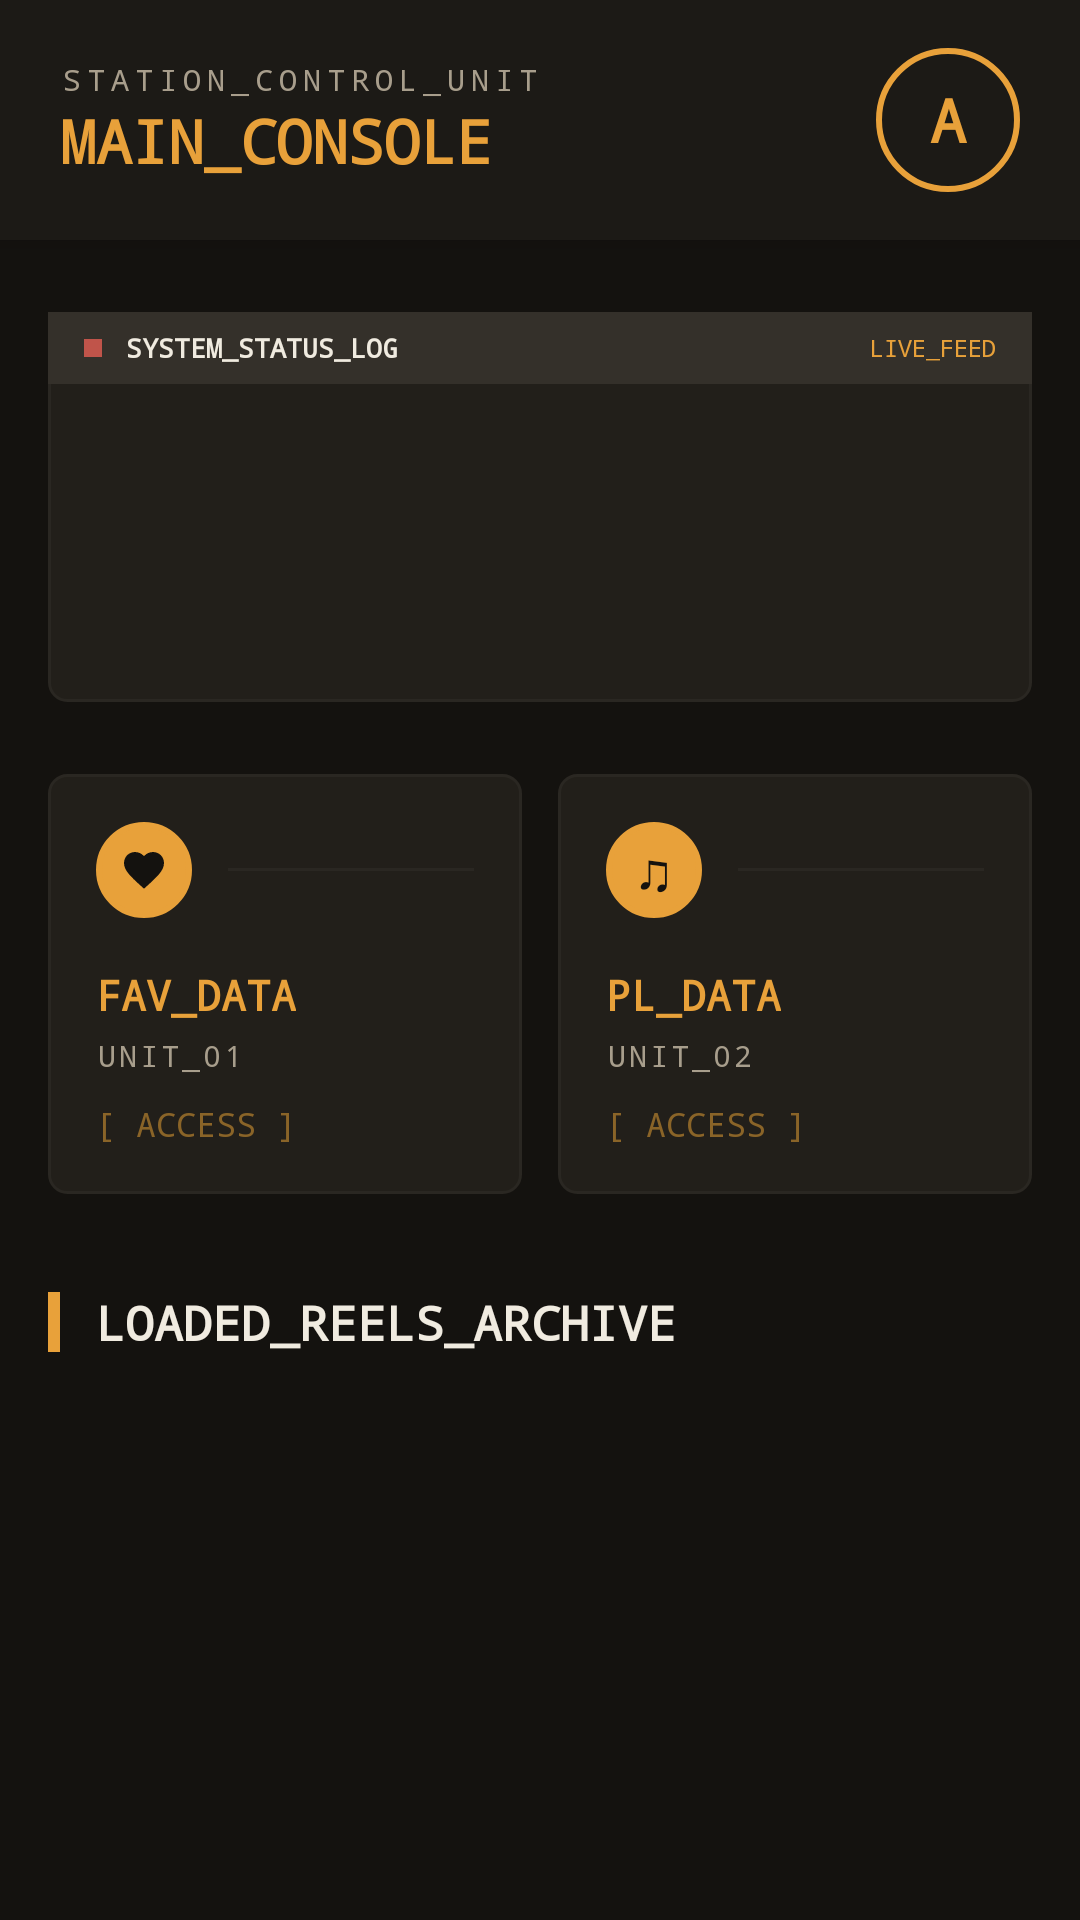

Reconstruct the res/layout file that produces this screen, plus the resources it refers to.
<!-- AndroidManifest.xml: application theme Theme.Sonus -->
<!-- res/layout/fragment_home.xml -->
<?xml version="1.0" encoding="utf-8"?>
<FrameLayout xmlns:android="http://schemas.android.com/apk/res/android"
    xmlns:app="http://schemas.android.com/apk/res-auto"
    android:layout_width="match_parent"
    android:layout_height="match_parent"
    android:background="?attr/sonusBackgroundColor">

    
    <LinearLayout
        android:id="@+id/topRack"
        android:layout_width="match_parent"
        android:layout_height="80dp"
        android:background="?attr/sonusPanelColor"
        android:orientation="horizontal"
        android:gravity="center_vertical"
        android:paddingStart="20dp"
        android:paddingEnd="20dp"
        android:elevation="4dp">

        <LinearLayout
            android:layout_width="0dp"
            android:layout_height="wrap_content"
            android:layout_weight="1"
            android:orientation="vertical">
            <TextView
                android:id="@+id/tvHomeHeaderTop"
                android:layout_width="wrap_content"
                android:layout_height="wrap_content"
                android:text="@string/station_control_unit"
                android:textColor="?attr/sonusTextDarkColor"
                android:textSize="10sp"
                android:fontFamily="monospace"
                android:letterSpacing="0.2" />

            <TextView
                android:id="@+id/tvHomeHeaderMain"
                android:layout_width="wrap_content"
                android:layout_height="wrap_content"
                android:fontFamily="monospace"
                android:text="@string/main_console"
                android:textColor="?attr/sonusAccentColor"
                android:textSize="20sp"
                android:textStyle="bold" />
            <TextView
                android:id="@+id/tvOfflineStatus"
                android:layout_width="wrap_content"
                android:layout_height="wrap_content"
                android:layout_marginTop="2dp"
                android:text="@string/offline_mode_tag"
                android:textColor="?attr/sonusStatusRed"
                android:textSize="10sp"
                android:fontFamily="monospace"
                android:visibility="gone" />
        </LinearLayout>

        <include layout="@layout/user_avatar" />
    </LinearLayout>

    
    <ScrollView
        android:layout_width="match_parent"
        android:layout_height="match_parent"
        android:layout_marginTop="80dp"
        android:clipToPadding="false"
        android:fillViewport="true"
        android:paddingBottom="180dp">

        <LinearLayout
            android:layout_width="match_parent"
            android:layout_height="wrap_content"
            android:orientation="vertical"
            android:padding="16dp">

            
            <LinearLayout
                android:layout_width="match_parent"
                android:layout_height="130dp"
                android:layout_marginTop="8dp"
                android:background="@drawable/bg_settings_item"
                android:orientation="vertical">

                <LinearLayout
                    android:layout_width="match_parent"
                    android:layout_height="24dp"
                    android:background="?attr/sonusLineColor"
                    android:gravity="center_vertical"
                    android:paddingStart="12dp"
                    android:paddingEnd="12dp">
                    <View
                        android:layout_width="6dp"
                        android:layout_height="6dp"
                        android:background="?attr/sonusStatusRed" />
                    <TextView
                        android:id="@+id/tvTerminalHeader"
                        android:layout_width="wrap_content"
                        android:layout_height="wrap_content"
                        android:layout_marginStart="8dp"
                        android:fontFamily="monospace"
                        android:text="@string/system_status_log"
                        android:textColor="?attr/sonusTextPrimaryColor"
                        android:textSize="9sp"
                        android:textStyle="bold" />
                    <View
                        android:layout_width="0dp"
                        android:layout_height="match_parent"
                        android:layout_weight="1" />
                    <TextView
                        android:id="@+id/tvTerminalLive"
                        android:layout_width="wrap_content"
                        android:layout_height="wrap_content"
                        android:fontFamily="monospace"
                        android:text="@string/live_feed"
                        android:textColor="?attr/sonusAccentColor"
                        android:textSize="8sp" />
                </LinearLayout>

                <androidx.recyclerview.widget.RecyclerView
                    android:id="@+id/rvTerminalLog"
                    android:layout_width="match_parent"
                    android:layout_height="match_parent"
                    android:paddingTop="8dp"
                    android:paddingBottom="8dp"
                    android:overScrollMode="never" />
            </LinearLayout>

            
            <LinearLayout
                android:layout_width="match_parent"
                android:layout_height="wrap_content"
                android:layout_marginTop="24dp"
                android:orientation="horizontal">

                <FrameLayout
                    android:layout_width="0dp"
                    android:layout_height="wrap_content"
                    android:layout_marginEnd="6dp"
                    android:layout_weight="1">
                    <include layout="@layout/card_favorites" />
                </FrameLayout>

                <FrameLayout
                    android:layout_width="0dp"
                    android:layout_height="wrap_content"
                    android:layout_marginStart="6dp"
                    android:layout_weight="1">
                    <include layout="@layout/card_playlists" />
                </FrameLayout>
            </LinearLayout>

            
            <LinearLayout
                android:id="@+id/recentlyPlayedPanel"
                android:layout_width="match_parent"
                android:layout_height="wrap_content"
                android:layout_marginTop="32dp"
                android:orientation="vertical">

                <LinearLayout
                    android:layout_width="match_parent"
                    android:layout_height="wrap_content"
                    android:orientation="horizontal"
                    android:gravity="center_vertical">
                    <View
                        android:layout_width="4dp"
                        android:layout_height="20dp"
                        android:background="?attr/sonusAccentColor" />
                    <TextView
                        android:id="@+id/tvRecentlyPlayedHeader"
                        android:layout_width="wrap_content"
                        android:layout_height="wrap_content"
                        android:layout_marginStart="12dp"
                        android:text="@string/loaded_reels_archive"
                        android:textColor="?attr/sonusTextPrimaryColor"
                        android:textSize="16sp"
                        android:fontFamily="monospace"
                        android:textStyle="bold" />
                </LinearLayout>

                <androidx.recyclerview.widget.RecyclerView
                    android:id="@+id/rvRecentlyPlayed"
                    android:layout_width="match_parent"
                    android:layout_height="wrap_content"
                    android:layout_marginTop="12dp"
                    android:clipToPadding="false"
                    android:paddingEnd="16dp"
                    android:orientation="horizontal"
                    app:layoutManager="androidx.recyclerview.widget.LinearLayoutManager" />
            </LinearLayout>

        </LinearLayout>
    </ScrollView>

</FrameLayout>
<!-- res/layout/user_avatar.xml (included above) -->
<?xml version="1.0" encoding="utf-8"?>
<TextView xmlns:android="http://schemas.android.com/apk/res/android"
    android:id="@+id/userAvatar"
    android:layout_width="48dp"
    android:layout_height="48dp"
    android:background="@drawable/bg_icon_circle"
    android:fontFamily="monospace"
    android:gravity="center"
    android:text="@string/default_avatar"
    android:textColor="?attr/sonusAccentColor"
    android:textSize="20sp"
    android:textStyle="bold" />
<!-- res/layout/card_favorites.xml (included above) -->
<?xml version="1.0" encoding="utf-8"?>
<LinearLayout xmlns:android="http://schemas.android.com/apk/res/android"
    xmlns:app="http://schemas.android.com/apk/res-auto"
    android:id="@+id/cardFavorites"
    android:layout_width="match_parent"
    android:layout_height="140dp"
    android:background="@drawable/bg_settings_item"
    android:orientation="vertical"
    android:padding="16dp"
    android:clickable="true"
    android:focusable="true">

    <LinearLayout
        android:layout_width="match_parent"
        android:layout_height="wrap_content"
        android:orientation="horizontal"
        android:gravity="center_vertical">
        <ImageView
            android:layout_width="32dp"
            android:layout_height="32dp"
            android:background="@drawable/bg_icon_circle"
            android:backgroundTint="?attr/sonusAccentColor"
            android:contentDescription="Ulubione"
            android:padding="8dp"
            android:src="@drawable/ic_favorite"
            app:tint="?attr/sonusBackgroundColor" />

        <View
            android:layout_width="0dp"
            android:layout_height="1dp"
            android:layout_weight="1"
            android:layout_marginStart="12dp"
            android:background="?attr/sonusLineSoftColor" />
    </LinearLayout>

    <TextView
        android:id="@+id/tvFavCardLabel"
        android:layout_width="wrap_content"
        android:layout_height="wrap_content"
        android:layout_marginTop="16dp"
        android:fontFamily="monospace"
        android:text="@string/fav_data"
        android:textColor="?attr/sonusAccentColor"
        android:textSize="14sp"
        android:textStyle="bold" />

    <TextView
        android:id="@+id/tvFavCardDesc"
        android:layout_width="wrap_content"
        android:layout_height="wrap_content"
        android:layout_marginTop="4dp"
        android:fontFamily="monospace"
        android:text="@string/unit_01"
        android:textColor="?attr/sonusTextDarkColor"
        android:textSize="10sp"
        android:letterSpacing="0.1" />

    <View
        android:layout_width="match_parent"
        android:layout_height="0dp"
        android:layout_weight="1" />

    <TextView
        android:id="@+id/tvFavCardAccess"
        android:layout_width="wrap_content"
        android:layout_height="wrap_content"
        android:fontFamily="monospace"
        android:text="@string/access_bracket"
        android:textColor="?attr/sonusAccentDimColor"
        android:textSize="11sp" />

</LinearLayout>
<!-- res/layout/card_playlists.xml (included above) -->
<?xml version="1.0" encoding="utf-8"?>
<LinearLayout xmlns:android="http://schemas.android.com/apk/res/android"
    xmlns:app="http://schemas.android.com/apk/res-auto"
    android:id="@+id/cardPlaylists"
    android:layout_width="match_parent"
    android:layout_height="140dp"
    android:background="@drawable/bg_settings_item"
    android:orientation="vertical"
    android:padding="16dp"
    android:clickable="true"
    android:focusable="true">

    <LinearLayout
        android:layout_width="match_parent"
        android:layout_height="wrap_content"
        android:orientation="horizontal"
        android:gravity="center_vertical">
        <TextView
            android:layout_width="32dp"
            android:layout_height="32dp"
            android:background="@drawable/bg_icon_circle"
            android:backgroundTint="?attr/sonusAccentColor"
            android:gravity="center"
            android:text="♫"
            android:textColor="?attr/sonusBackgroundColor"
            android:textSize="18sp" />

        <View
            android:layout_width="0dp"
            android:layout_height="1dp"
            android:layout_weight="1"
            android:layout_marginStart="12dp"
            android:background="?attr/sonusLineSoftColor" />
    </LinearLayout>

    <TextView
        android:id="@+id/tvPlCardLabel"
        android:layout_width="wrap_content"
        android:layout_height="wrap_content"
        android:layout_marginTop="16dp"
        android:fontFamily="monospace"
        android:text="@string/pl_data"
        android:textColor="?attr/sonusAccentColor"
        android:textSize="14sp"
        android:textStyle="bold" />

    <TextView
        android:id="@+id/tvPlCardDesc"
        android:layout_width="wrap_content"
        android:layout_height="wrap_content"
        android:layout_marginTop="4dp"
        android:fontFamily="monospace"
        android:text="@string/unit_02"
        android:textColor="?attr/sonusTextDarkColor"
        android:textSize="10sp"
        android:letterSpacing="0.1" />

    <View
        android:layout_width="match_parent"
        android:layout_height="0dp"
        android:layout_weight="1" />

    <TextView
        android:id="@+id/tvPlCardAccess"
        android:layout_width="wrap_content"
        android:layout_height="wrap_content"
        android:fontFamily="monospace"
        android:text="@string/access_bracket"
        android:textColor="?attr/sonusAccentDimColor"
        android:textSize="11sp" />

</LinearLayout>
<!-- resources referenced by this layout -->
<resources>
  <!-- drawable bg_icon_circle (drawable) -->
  <?xml version="1.0" encoding="utf-8"?>
  <shape xmlns:android="http://schemas.android.com/apk/res/android"
      android:shape="oval">
      <solid android:color="?attr/sonusPanelColor" />
      <stroke android:width="2dp" android:color="?attr/sonusAccentColor" />
  </shape>
  <!-- drawable bg_settings_item (drawable) -->
  <?xml version="1.0" encoding="utf-8"?>
  <shape xmlns:android="http://schemas.android.com/apk/res/android">
      <solid android:color="?attr/sonusCardColor" />
      <stroke android:width="1dp" android:color="?attr/sonusLineSoftColor" />
      <corners android:radius="?attr/sonusCornerRadius" />
  </shape>
  <!-- drawable ic_favorite (drawable) -->
  <?xml version="1.0" encoding="utf-8"?>
  <vector xmlns:android="http://schemas.android.com/apk/res/android"
      android:width="24dp"
      android:height="24dp"
      android:viewportWidth="24"
      android:viewportHeight="24">
      <path
          android:fillColor="@android:color/white"
          android:pathData="M12,21.35l-1.45,-1.32C5.4,15.36 2,12.28 2,8.5 2,5.42 4.42,3 7.5,3c1.74,0 3.41,0.81 4.5,2.09C13.09,3.81 14.76,3 16.5,3 19.58,3 22,5.42 22,8.5c0,3.78 -3.4,6.86 -8.55,11.54L12,21.35z" />
  </vector>
  <string name="access_bracket">[ ACCESS ]</string>
  <string name="default_avatar">A</string>
  <string name="fav_data">FAV_DATA</string>
  <string name="live_feed">LIVE_FEED</string>
  <string name="loaded_reels_archive">LOADED_REELS_ARCHIVE</string>
  <string name="main_console">MAIN_CONSOLE</string>
  <string name="offline_mode_tag">[ OFFLINE_MODE ]</string>
  <string name="pl_data">PL_DATA</string>
  <string name="station_control_unit">STATION_CONTROL_UNIT</string>
  <string name="system_status_log">SYSTEM_STATUS_LOG</string>
  <string name="unit_01">UNIT_01</string>
  <string name="unit_02">UNIT_02</string>
  <style name="Theme.Sonus" parent="Theme.MaterialComponents.NoActionBar">
          
          <item name="sonusBackgroundColor">@color/studio_bg</item>
          <item name="sonusPanelColor">@color/studio_bg_panel</item>
          <item name="sonusCardColor">@color/studio_bg_card</item>
          <item name="sonusLineColor">@color/studio_line</item>
          <item name="sonusLineSoftColor">@color/studio_line_soft</item>
          <item name="sonusAccentColor">@color/studio_amber</item>
          <item name="sonusAccentDimColor">@color/studio_amber_dim</item>
          <item name="sonusTextPrimaryColor">@color/studio_text</item>
          <item name="sonusTextDarkColor">@color/studio_text_dim</item>
          <item name="sonusTextFaintColor">@color/studio_text_faint</item>
          <item name="sonusStatusRed">@color/studio_red</item>
          <item name="sonusStatusGreen">@color/studio_green</item>
          <item name="sonusCornerRadius">@dimen/studio_radius</item>
  
          
          <item name="android:statusBarColor">?attr/sonusBackgroundColor</item>
          <item name="android:windowLightStatusBar">false</item>
          <item name="android:navigationBarColor">?attr/sonusBackgroundColor</item>
          <item name="android:windowBackground">?attr/sonusBackgroundColor</item>
  
          
          <item name="colorPrimary">?attr/sonusAccentColor</item>
          <item name="colorSecondary">?attr/sonusStatusGreen</item>
          <item name="android:textColorPrimary">?attr/sonusTextPrimaryColor</item>
      </style>
  <color name="studio_bg">#14120F</color>
  <color name="studio_bg_panel">#1C1A16</color>
  <color name="studio_bg_card">#221F1A</color>
  <color name="studio_line">#34302A</color>
  <color name="studio_line_soft">#2A2722</color>
  <color name="studio_amber">#E8A13A</color>
  <color name="studio_amber_dim">#8A6428</color>
  <color name="studio_text">#F0EBE0</color>
  <color name="studio_text_dim">#A89E8C</color>
  <color name="studio_text_faint">#6F6656</color>
  <color name="studio_red">#C0544A</color>
  <color name="studio_green">#6A9955</color>
  <dimen name="studio_radius">6dp</dimen>
</resources>
